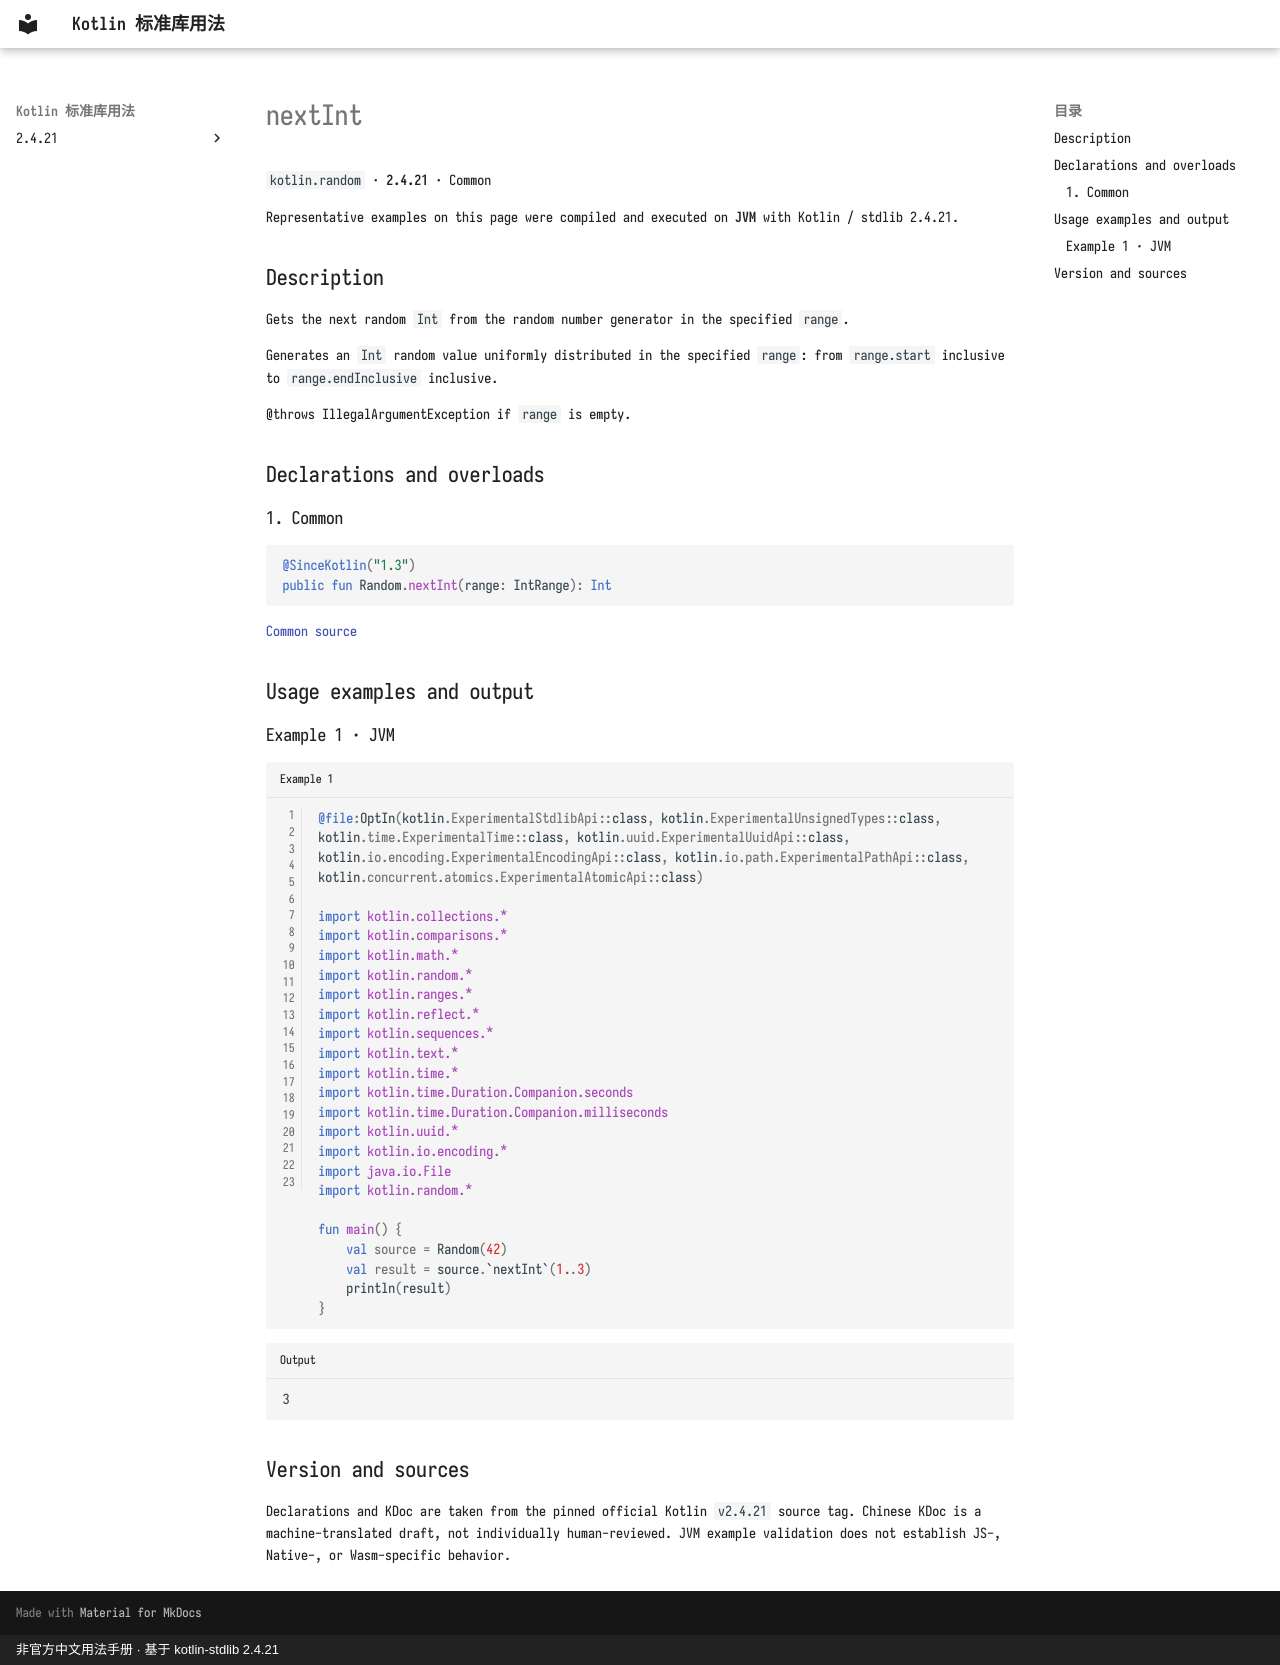

repository: oooooooko/kotlin-stdlib-docs · page: en/api/kotlin.random/nextint--d3f2e87e/index.html · generator: mkdocs · copyright: 非官方中文用法手册 · 基于 kotlin-stdlib 2.4.21

# nextInt

`kotlin.random` · **2.4.21** · Common

Representative examples on this page were compiled and executed on **JVM** with Kotlin / stdlib 2.4.21.

## Description

Gets the next random `Int` from the random number generator in the specified `range`.

Generates an `Int` random value uniformly distributed in the specified `range`:
from `range.start` inclusive to `range.endInclusive` inclusive.

@throws IllegalArgumentException if `range` is empty.

## Declarations and overloads

### 1. Common

```kotlin
@SinceKotlin("1.3")
public fun Random.nextInt(range: IntRange): Int
```

[Common source](https://github.com/JetBrains/kotlin/blob/v2.4.21/libraries/stdlib/src/kotlin/random/Random.kt#L345)

## Usage examples and output

### Example 1 · JVM

```kotlin title="Example 1" linenums="1"
@file:OptIn(kotlin.ExperimentalStdlibApi::class, kotlin.ExperimentalUnsignedTypes::class, kotlin.time.ExperimentalTime::class, kotlin.uuid.ExperimentalUuidApi::class, kotlin.io.encoding.ExperimentalEncodingApi::class, kotlin.io.path.ExperimentalPathApi::class, kotlin.concurrent.atomics.ExperimentalAtomicApi::class)

import kotlin.collections.*
import kotlin.comparisons.*
import kotlin.math.*
import kotlin.random.*
import kotlin.ranges.*
import kotlin.reflect.*
import kotlin.sequences.*
import kotlin.text.*
import kotlin.time.*
import kotlin.time.Duration.Companion.seconds
import kotlin.time.Duration.Companion.milliseconds
import kotlin.uuid.*
import kotlin.io.encoding.*
import java.io.File
import kotlin.random.*

fun main() {
    val source = Random(42)
    val result = source.`nextInt`(1..3)
    println(result)
}
```

```text title="Output"
3
```

## Version and sources

Declarations and KDoc are taken from the pinned official Kotlin `v2.4.21` source tag. Chinese KDoc is a machine-translated draft, not individually human-reviewed. JVM example validation does not establish JS-, Native-, or Wasm-specific behavior.
